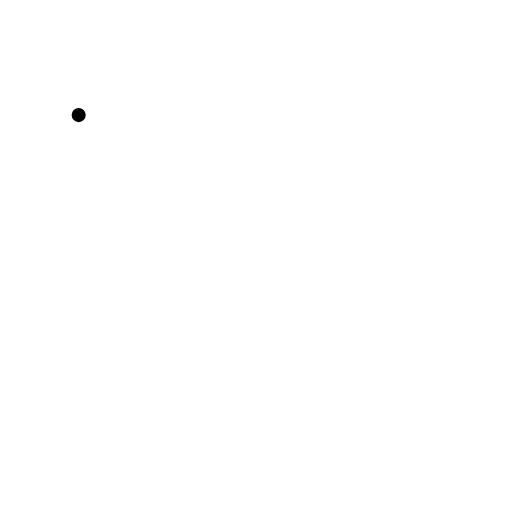
t = 0.00 s
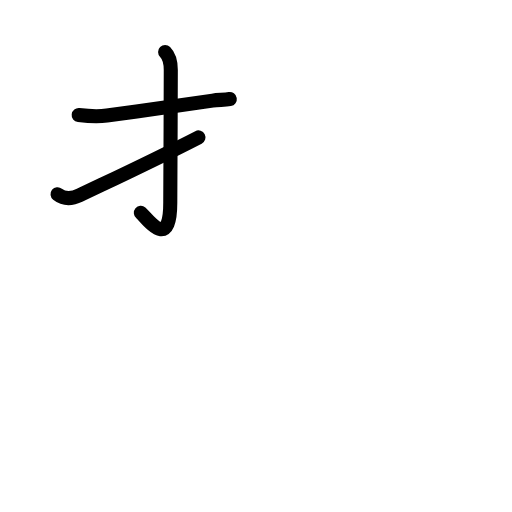
t = 2.88 s
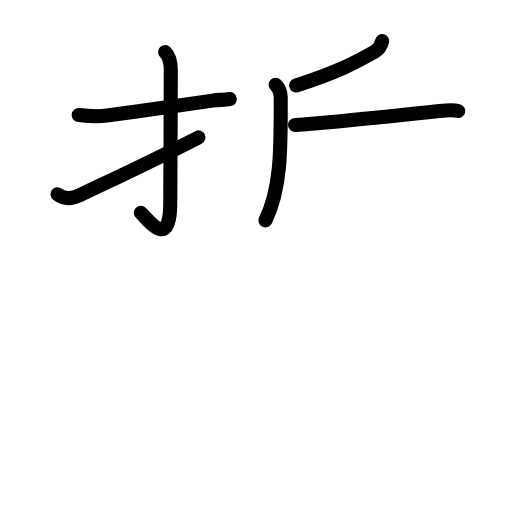
t = 5.58 s
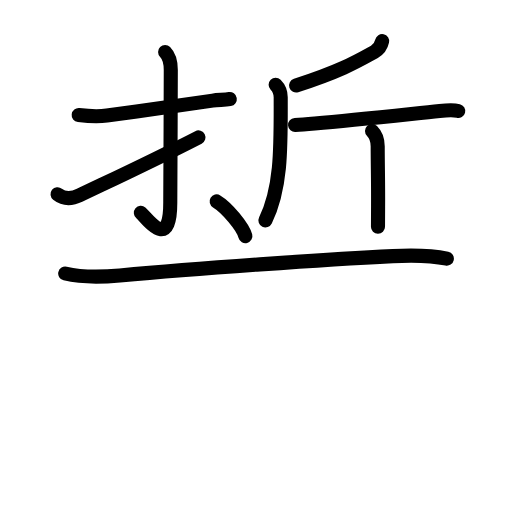
t = 8.42 s
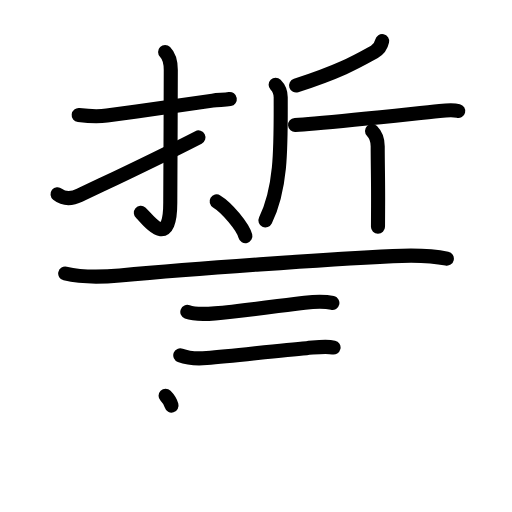
t = 11.25 s
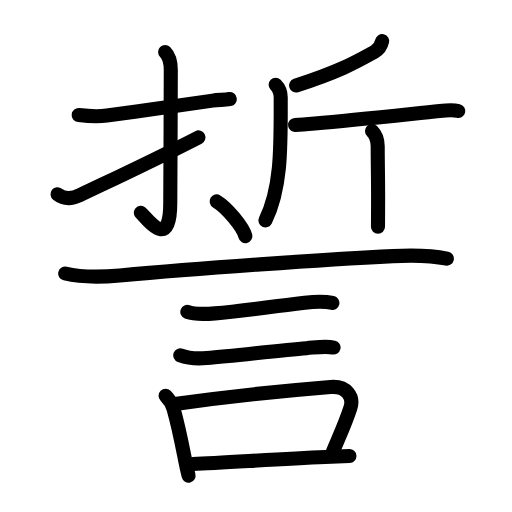
t = 14.00 s

The animated SVG that drew these frames (rendered in a browser with its animation timeline set to each time). Animation: 49 SMIL elements (animate=49); one cycle of 14.00 s.

<?xml version="1.0" encoding="UTF-8"?>
<!--
AniKanjiVG is licensed by CC-BY-SA Paul C. Sommerhoff (https://bitbucket.org/sommerhoff/anikanjivg).
AniKanjiVG uses KanjiVG which is licensed by CC-BY-SA Ulrich Apel (http://kanjivg.tagaini.net).
See also http://creativecommons.org/licenses/by-sa/3.0/
-->
<svg xmlns:kvg='http://kanjivg.tagaini.net' xmlns='http://www.w3.org/2000/svg' width='109' height='109' viewBox='0 0 109 109' style='fill:none;stroke:#000000;stroke-width:3;stroke-linecap:round;stroke-linejoin:round;' id="kvg:kanji_08a93"><g id="kvg:08a93" kvg:element="誓"><g id="kvg:08a93-g1" kvg:element="折" kvg:position="top" kvg:phon="折"><g id="kvg:08a93-g2" kvg:element="扌" kvg:variant="true" kvg:original="手" kvg:position="left"><path id="kvg:08a93-s1" kvg:type="㇐" d="M16.75,24.5c2.03,0.24,3.97,0.38,6.01,0.11c7.36-0.98,13.49-1.98,22.51-3.19c1.26-0.17,2.48-0.14,3.65-0.33"><animate attributeName="d" begin="0.0s" dur="0.3333333333333333s" from="M16.75,24.5C16.75,24.5,16.75,24.5,16.75,24.5" to="M16.75,24.5c2.03,0.24,3.97,0.38,6.01,0.11" />
<animate attributeName="d" begin="0.3333333333333333s" dur="0.3333333333333333s" from="M16.75,24.5c2.03,0.24,3.97,0.38,6.01,0.11c0,0,0,0,0,0,0" to="M16.75,24.5c2.03,0.24,3.97,0.38,6.01,0.11c7.36-0.98,13.49-1.98,22.51-3.19" />
<animate attributeName="d" begin="0.6666666666666666s" dur="0.3333333333333333s" from="M16.75,24.5c2.03,0.24,3.97,0.38,6.01,0.11c7.36-0.98,13.49-1.98,22.51-3.19c0,0,0,0,0,0,0" to="M16.75,24.5c2.03,0.24,3.97,0.38,6.01,0.11c7.36-0.98,13.49-1.98,22.51-3.19c1.26-0.17,2.48-0.14,3.65-0.33" />
</path>
<path id="kvg:08a93-s2" kvg:type="㇚" d="M35.15,11.08c1.07,1.07,1.21,2.42,1.21,3.84c0,8.07-0.11,24.07-0.11,28.2c0,10.64-5.01,3.24-6.26,2.2"><animate attributeName="d" begin="1.0s" dur="0.3333333333333333s" from="M35.15,11.08C35.15,11.08,35.15,11.08,35.15,11.08" to="M35.15,11.08c1.07,1.07,1.21,2.42,1.21,3.84" />
<animate attributeName="d" begin="1.3333333333333333s" dur="0.3333333333333333s" from="M35.15,11.08c1.07,1.07,1.21,2.42,1.21,3.84c0,0,0,0,0,0,0" to="M35.15,11.08c1.07,1.07,1.21,2.42,1.21,3.84c0,8.07-0.11,24.07-0.11,28.2" />
<animate attributeName="d" begin="1.6666666666666665s" dur="0.3333333333333333s" from="M35.15,11.08c1.07,1.07,1.21,2.42,1.21,3.84c0,8.07-0.11,24.07-0.11,28.2c0,0,0,0,0,0,0" to="M35.15,11.08c1.07,1.07,1.21,2.42,1.21,3.84c0,8.07-0.11,24.07-0.11,28.2c0,10.64-5.01,3.24-6.26,2.2" />
<animate attributeName="d" begin="0s" dur="1.0s" from="M-100,-100" to="M-100,-100" />
</path>
<path id="kvg:08a93-s3" kvg:type="㇀" d="M12.25,41.34c1,0.79,2.55,1.25,4.75,0.2c6.88-3.29,15.25-7.16,25.25-12.29"><animate attributeName="d" begin="2.0s" dur="0.5s" from="M12.25,41.34C12.25,41.34,12.25,41.34,12.25,41.34" to="M12.25,41.34c1,0.79,2.55,1.25,4.75,0.2" />
<animate attributeName="d" begin="2.5s" dur="0.5s" from="M12.25,41.34c1,0.79,2.55,1.25,4.75,0.2c0,0,0,0,0,0,0" to="M12.25,41.34c1,0.79,2.55,1.25,4.75,0.2c6.88-3.29,15.25-7.16,25.25-12.29" />
<animate attributeName="d" begin="0s" dur="2.0s" from="M-100,-100" to="M-100,-100" />
</path>
</g>
<g id="kvg:08a93-g3" kvg:element="斤" kvg:position="right"><path id="kvg:08a93-s4" kvg:type="㇒" d="M81.36,8.75c-0.24,1.12-0.93,1.89-1.65,2.29c-3.69,2.04-6.97,4.01-16.67,7.17"><animate attributeName="d" begin="3.0s" dur="0.5s" from="M81.36,8.75C81.36,8.75,81.36,8.75,81.36,8.75" to="M81.36,8.75c-0.24,1.12-0.93,1.89-1.65,2.29" />
<animate attributeName="d" begin="3.5s" dur="0.5s" from="M81.36,8.75c-0.24,1.12-0.93,1.89-1.65,2.29c0,0,0,0,0,0,0" to="M81.36,8.75c-0.24,1.12-0.93,1.89-1.65,2.29c-3.69,2.04-6.97,4.01-16.67,7.17" />
<animate attributeName="d" begin="0s" dur="3.0s" from="M-100,-100" to="M-100,-100" />
</path>
<path id="kvg:08a93-s5" kvg:type="㇒" d="M58.68,18.05c0.76,0.76,1.08,1.71,1.08,2.67c0,10.15,0.25,19.03-3.25,26.19"><animate attributeName="d" begin="4.0s" dur="0.5s" from="M58.68,18.05C58.68,18.05,58.68,18.05,58.68,18.05" to="M58.68,18.05c0.76,0.76,1.08,1.71,1.08,2.67" />
<animate attributeName="d" begin="4.5s" dur="0.5s" from="M58.68,18.05c0.76,0.76,1.08,1.71,1.08,2.67c0,0,0,0,0,0,0" to="M58.68,18.05c0.76,0.76,1.08,1.71,1.08,2.67c0,10.15,0.25,19.03-3.25,26.19" />
<animate attributeName="d" begin="0s" dur="4.0s" from="M-100,-100" to="M-100,-100" />
</path>
<path id="kvg:08a93-s6" kvg:type="㇐" d="M62.82,26.61c1.28-0.09,2.69-0.21,4.19-0.34c8.65-0.77,19.26-1.9,26.59-2.64c1.17-0.12,3.21-0.18,3.95,0"><animate attributeName="d" begin="5.0s" dur="0.3333333333333333s" from="M62.82,26.61C62.82,26.61,62.82,26.61,62.82,26.61" to="M62.82,26.61c1.28-0.09,2.69-0.21,4.19-0.34" />
<animate attributeName="d" begin="5.333333333333333s" dur="0.3333333333333333s" from="M62.82,26.61c1.28-0.09,2.69-0.21,4.19-0.34c0,0,0,0,0,0,0" to="M62.82,26.61c1.28-0.09,2.69-0.21,4.19-0.34c8.65-0.77,19.26-1.9,26.59-2.64" />
<animate attributeName="d" begin="5.666666666666667s" dur="0.3333333333333333s" from="M62.82,26.61c1.28-0.09,2.69-0.21,4.19-0.34c8.65-0.77,19.26-1.9,26.59-2.64c0,0,0,0,0,0,0" to="M62.82,26.61c1.28-0.09,2.69-0.21,4.19-0.34c8.65-0.77,19.26-1.9,26.59-2.64c1.17-0.12,3.21-0.18,3.95,0" />
<animate attributeName="d" begin="0s" dur="5.0s" from="M-100,-100" to="M-100,-100" />
</path>
<path id="kvg:08a93-s7" kvg:type="㇑" d="M79.2,27.88c0.9,0.9,1.21,2,1.21,3.26c0,4.55,0.12,7.46,0.08,12.87c-0.01,1.27-0.02,2.67-0.02,4.25"><animate attributeName="d" begin="6.0s" dur="0.3333333333333333s" from="M79.2,27.88C79.2,27.88,79.2,27.88,79.2,27.88" to="M79.2,27.88c0.9,0.9,1.21,2,1.21,3.26" />
<animate attributeName="d" begin="6.333333333333333s" dur="0.3333333333333333s" from="M79.2,27.88c0.9,0.9,1.21,2,1.21,3.26c0,0,0,0,0,0,0" to="M79.2,27.88c0.9,0.9,1.21,2,1.21,3.26c0,4.55,0.12,7.46,0.08,12.87" />
<animate attributeName="d" begin="6.666666666666667s" dur="0.3333333333333333s" from="M79.2,27.88c0.9,0.9,1.21,2,1.21,3.26c0,4.55,0.12,7.46,0.08,12.87c0,0,0,0,0,0,0" to="M79.2,27.88c0.9,0.9,1.21,2,1.21,3.26c0,4.55,0.12,7.46,0.08,12.87c-0.01,1.27-0.02,2.67-0.02,4.25" />
<animate attributeName="d" begin="0s" dur="6.0s" from="M-100,-100" to="M-100,-100" />
</path>
</g>
</g>
<g id="kvg:08a93-g4" kvg:element="言" kvg:position="bottom" kvg:radical="general"><path id="kvg:08a93-s8" kvg:type="㇔" d="M46.12,42.88c2.16,1.3,5.58,5.35,6.12,7.38"><animate attributeName="d" begin="7.0s" dur="1.0s" from="M46.12,42.88C46.12,42.88,46.12,42.88,46.12,42.88" to="M46.12,42.88c2.16,1.3,5.58,5.35,6.12,7.38" />
<animate attributeName="d" begin="0s" dur="7.0s" from="M-100,-100" to="M-100,-100" />
</path>
<path id="kvg:08a93-s9" kvg:type="㇐" d="M13.88,58.23c3.75,0.9,8.03,0.74,11.62,0.41c16.56-1.5,43.71-3.41,58.13-4.12c3.84-0.19,7.71-0.26,11.5,0.55"><animate attributeName="d" begin="8.0s" dur="0.3333333333333333s" from="M13.88,58.23C13.88,58.23,13.88,58.23,13.88,58.23" to="M13.88,58.23c3.75,0.9,8.03,0.74,11.62,0.41" />
<animate attributeName="d" begin="8.333333333333334s" dur="0.3333333333333333s" from="M13.88,58.23c3.75,0.9,8.03,0.74,11.62,0.41c0,0,0,0,0,0,0" to="M13.88,58.23c3.75,0.9,8.03,0.74,11.62,0.41c16.56-1.5,43.71-3.41,58.13-4.12" />
<animate attributeName="d" begin="8.666666666666666s" dur="0.3333333333333333s" from="M13.88,58.23c3.75,0.9,8.03,0.74,11.62,0.41c16.56-1.5,43.71-3.41,58.13-4.12c0,0,0,0,0,0,0" to="M13.88,58.23c3.75,0.9,8.03,0.74,11.62,0.41c16.56-1.5,43.71-3.41,58.13-4.12c3.84-0.19,7.71-0.26,11.5,0.55" />
<animate attributeName="d" begin="0s" dur="8.0s" from="M-100,-100" to="M-100,-100" />
</path>
<path id="kvg:08a93-s10" kvg:type="㇐" d="M39.88,66.4c1.69,0.64,4.15,0.45,5.9,0.31c5.82-0.46,14.74-1.78,19.1-2.27c1.87-0.21,4.01-0.37,5.88,0.05"><animate attributeName="d" begin="9.0s" dur="0.3333333333333333s" from="M39.88,66.4C39.88,66.4,39.88,66.4,39.88,66.4" to="M39.88,66.4c1.69,0.64,4.15,0.45,5.9,0.31" />
<animate attributeName="d" begin="9.333333333333334s" dur="0.3333333333333333s" from="M39.88,66.4c1.69,0.64,4.15,0.45,5.9,0.31c0,0,0,0,0,0,0" to="M39.88,66.4c1.69,0.64,4.15,0.45,5.9,0.31c5.82-0.46,14.74-1.78,19.1-2.27" />
<animate attributeName="d" begin="9.666666666666666s" dur="0.3333333333333333s" from="M39.88,66.4c1.69,0.64,4.15,0.45,5.9,0.31c5.82-0.46,14.74-1.78,19.1-2.27c0,0,0,0,0,0,0" to="M39.88,66.4c1.69,0.64,4.15,0.45,5.9,0.31c5.82-0.46,14.74-1.78,19.1-2.27c1.87-0.21,4.01-0.37,5.88,0.05" />
<animate attributeName="d" begin="0s" dur="9.0s" from="M-100,-100" to="M-100,-100" />
</path>
<path id="kvg:08a93-s11" kvg:type="㇐" d="M38.38,75.65c1.56,0.59,3.97,0.71,5.62,0.57c6.28-0.53,15.9-1.7,21.26-2.1C67,74,69.28,73.6,71.01,73.99"><animate attributeName="d" begin="10.0s" dur="0.3333333333333333s" from="M38.38,75.65C38.38,75.65,38.38,75.65,38.38,75.65" to="M38.38,75.65c1.56,0.59,3.97,0.71,5.62,0.57" />
<animate attributeName="d" begin="10.333333333333334s" dur="0.3333333333333333s" from="M38.38,75.65c1.56,0.59,3.97,0.71,5.62,0.57c0,0,0,0,0,0,0" to="M38.38,75.65c1.56,0.59,3.97,0.71,5.62,0.57c6.28-0.53,15.9-1.7,21.26-2.1" />
<animate attributeName="d" begin="10.666666666666666s" dur="0.3333333333333333s" from="M38.38,75.65c1.56,0.59,3.97,0.71,5.62,0.57c6.28-0.53,15.9-1.7,21.26-2.1c0,0,0,0,0,0,0" to="M38.38,75.65c1.56,0.59,3.97,0.71,5.62,0.57c6.28-0.53,15.9-1.7,21.26-2.1C67,74,69.28,73.6,71.01,73.99" />
<animate attributeName="d" begin="0s" dur="10.0s" from="M-100,-100" to="M-100,-100" />
</path>
<g id="kvg:08a93-g5" kvg:element="口"><path id="kvg:08a93-s12" kvg:type="㇑" d="M35.25,84.27c0.8,0.8,1.42,1.84,1.69,2.76c1.06,3.72,1.54,6.25,2.48,10.99c0.2,1.01,0.43,2.09,0.72,3.23"><animate attributeName="d" begin="11.0s" dur="0.3333333333333333s" from="M35.25,84.27C35.25,84.27,35.25,84.27,35.25,84.27" to="M35.25,84.27c0.8,0.8,1.42,1.84,1.69,2.76" />
<animate attributeName="d" begin="11.333333333333334s" dur="0.3333333333333333s" from="M35.25,84.27c0.8,0.8,1.42,1.84,1.69,2.76c0,0,0,0,0,0,0" to="M35.25,84.27c0.8,0.8,1.42,1.84,1.69,2.76c1.06,3.72,1.54,6.25,2.48,10.99" />
<animate attributeName="d" begin="11.666666666666666s" dur="0.3333333333333333s" from="M35.25,84.27c0.8,0.8,1.42,1.84,1.69,2.76c1.06,3.72,1.54,6.25,2.48,10.99c0,0,0,0,0,0,0" to="M35.25,84.27c0.8,0.8,1.42,1.84,1.69,2.76c1.06,3.72,1.54,6.25,2.48,10.99c0.2,1.01,0.43,2.09,0.72,3.23" />
<animate attributeName="d" begin="0s" dur="11.0s" from="M-100,-100" to="M-100,-100" />
</path>
<path id="kvg:08a93-s13" kvg:type="㇕b" d="M37.63,85.96c11.12-1.57,23.09-2.79,32.73-3.57c3.47-0.28,5.01,2.1,4.23,4.47c-1.04,3.17-1.72,4.56-3.7,9.27"><animate attributeName="d" begin="12.0s" dur="0.3333333333333333s" from="M37.63,85.96C37.63,85.96,37.63,85.96,37.63,85.96" to="M37.63,85.96c11.12-1.57,23.09-2.79,32.73-3.57" />
<animate attributeName="d" begin="12.333333333333334s" dur="0.3333333333333333s" from="M37.63,85.96c11.12-1.57,23.09-2.79,32.73-3.57c0,0,0,0,0,0,0" to="M37.63,85.96c11.12-1.57,23.09-2.79,32.73-3.57c3.47-0.28,5.01,2.1,4.23,4.47" />
<animate attributeName="d" begin="12.666666666666666s" dur="0.3333333333333333s" from="M37.63,85.96c11.12-1.57,23.09-2.79,32.73-3.57c3.47-0.28,5.01,2.1,4.23,4.47c0,0,0,0,0,0,0" to="M37.63,85.96c11.12-1.57,23.09-2.79,32.73-3.57c3.47-0.28,5.01,2.1,4.23,4.47c-1.04,3.17-1.72,4.56-3.7,9.27" />
<animate attributeName="d" begin="0s" dur="12.0s" from="M-100,-100" to="M-100,-100" />
</path>
<path id="kvg:08a93-s14" kvg:type="㇐b" d="M41.12,98.77c6.83-0.26,18.13-1.08,28.14-1.48c1.76-0.07,3.48-0.14,5.13-0.21"><animate attributeName="d" begin="13.0s" dur="0.5s" from="M41.12,98.77C41.12,98.77,41.12,98.77,41.12,98.77" to="M41.12,98.77c6.83-0.26,18.13-1.08,28.14-1.48" />
<animate attributeName="d" begin="13.5s" dur="0.5s" from="M41.12,98.77c6.83-0.26,18.13-1.08,28.14-1.48c0,0,0,0,0,0,0" to="M41.12,98.77c6.83-0.26,18.13-1.08,28.14-1.48c1.76-0.07,3.48-0.14,5.13-0.21" />
<animate attributeName="d" begin="0s" dur="13.0s" from="M-100,-100" to="M-100,-100" />
</path>
</g>
</g>
</g>
</svg>
